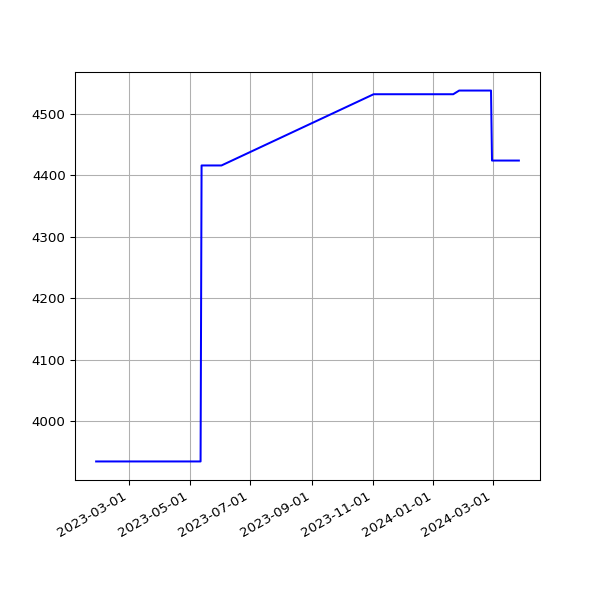

The table this chart was drawn from, first rows:
date, value
2023-01-27T01:55:27Z, 3934
2023-01-28T01:44:00Z, 3934
2023-01-29T01:55:02Z, 3934
2023-01-30T01:40:40Z, 3934
2023-01-31T01:55:01Z, 3934
2023-02-01T02:02:51Z, 3934
2023-02-02T01:55:20Z, 3934
2023-02-03T01:55:59Z, 3934
2023-02-04T01:42:36Z, 3934
2023-02-05T00:50:02Z, 3934
2023-02-06T00:43:59Z, 3934
2023-02-07T00:47:48Z, 3934
2023-02-08T00:45:12Z, 3934
2023-02-09T00:45:45Z, 3934
2023-02-10T00:48:44Z, 3934
2023-02-11T00:42:26Z, 3934
2023-02-11T21:18:44Z, 3934
2023-02-13T00:47:59Z, 3934
2023-02-14T00:46:24Z, 3934
2023-02-14T21:21:35Z, 3934
2023-02-16T00:48:29Z, 3934
2023-02-17T00:49:44Z, 3934
2023-02-18T00:47:20Z, 3934
2023-02-19T00:46:21Z, 3934
2023-02-20T00:49:11Z, 3934
2023-02-21T00:48:24Z, 3934
2023-02-22T00:43:30Z, 3934
2023-02-24T00:45:51Z, 3934
2023-02-25T00:46:40Z, 3934
2023-02-26T00:51:44Z, 3934
2023-02-27T00:47:52Z, 3934
2023-02-28T00:47:47Z, 3934
2023-03-01T00:51:14Z, 3934
2023-03-02T00:50:34Z, 3934
2023-03-02T21:19:08Z, 3934
2023-03-04T00:46:12Z, 3934
2023-03-05T00:50:11Z, 3934
2023-03-06T00:48:08Z, 3934
2023-03-07T00:49:08Z, 3934
2023-03-08T00:48:12Z, 3934
2023-03-09T00:48:37Z, 3934
2023-03-10T00:48:07Z, 3934
2023-03-11T00:43:06Z, 3934
2023-03-12T00:47:29Z, 3934
2023-03-13T00:46:51Z, 3934
2023-03-14T00:45:36Z, 3934
2023-03-15T00:46:53Z, 3934
2023-03-16T00:48:05Z, 3934
2023-03-17T00:47:41Z, 3934
2023-03-18T00:44:44Z, 3934
2023-03-19T00:49:40Z, 3934
2023-03-20T00:48:19Z, 3934
2023-03-21T00:44:11Z, 3934
2023-03-22T00:44:15Z, 3934
2023-03-23T00:45:42Z, 3934
2023-03-24T00:44:44Z, 3934
2023-03-25T00:44:17Z, 3934
2023-03-26T00:47:35Z, 3934
2023-03-27T00:44:53Z, 3934
2023-03-28T00:46:00Z, 3934
... 198 more rows
